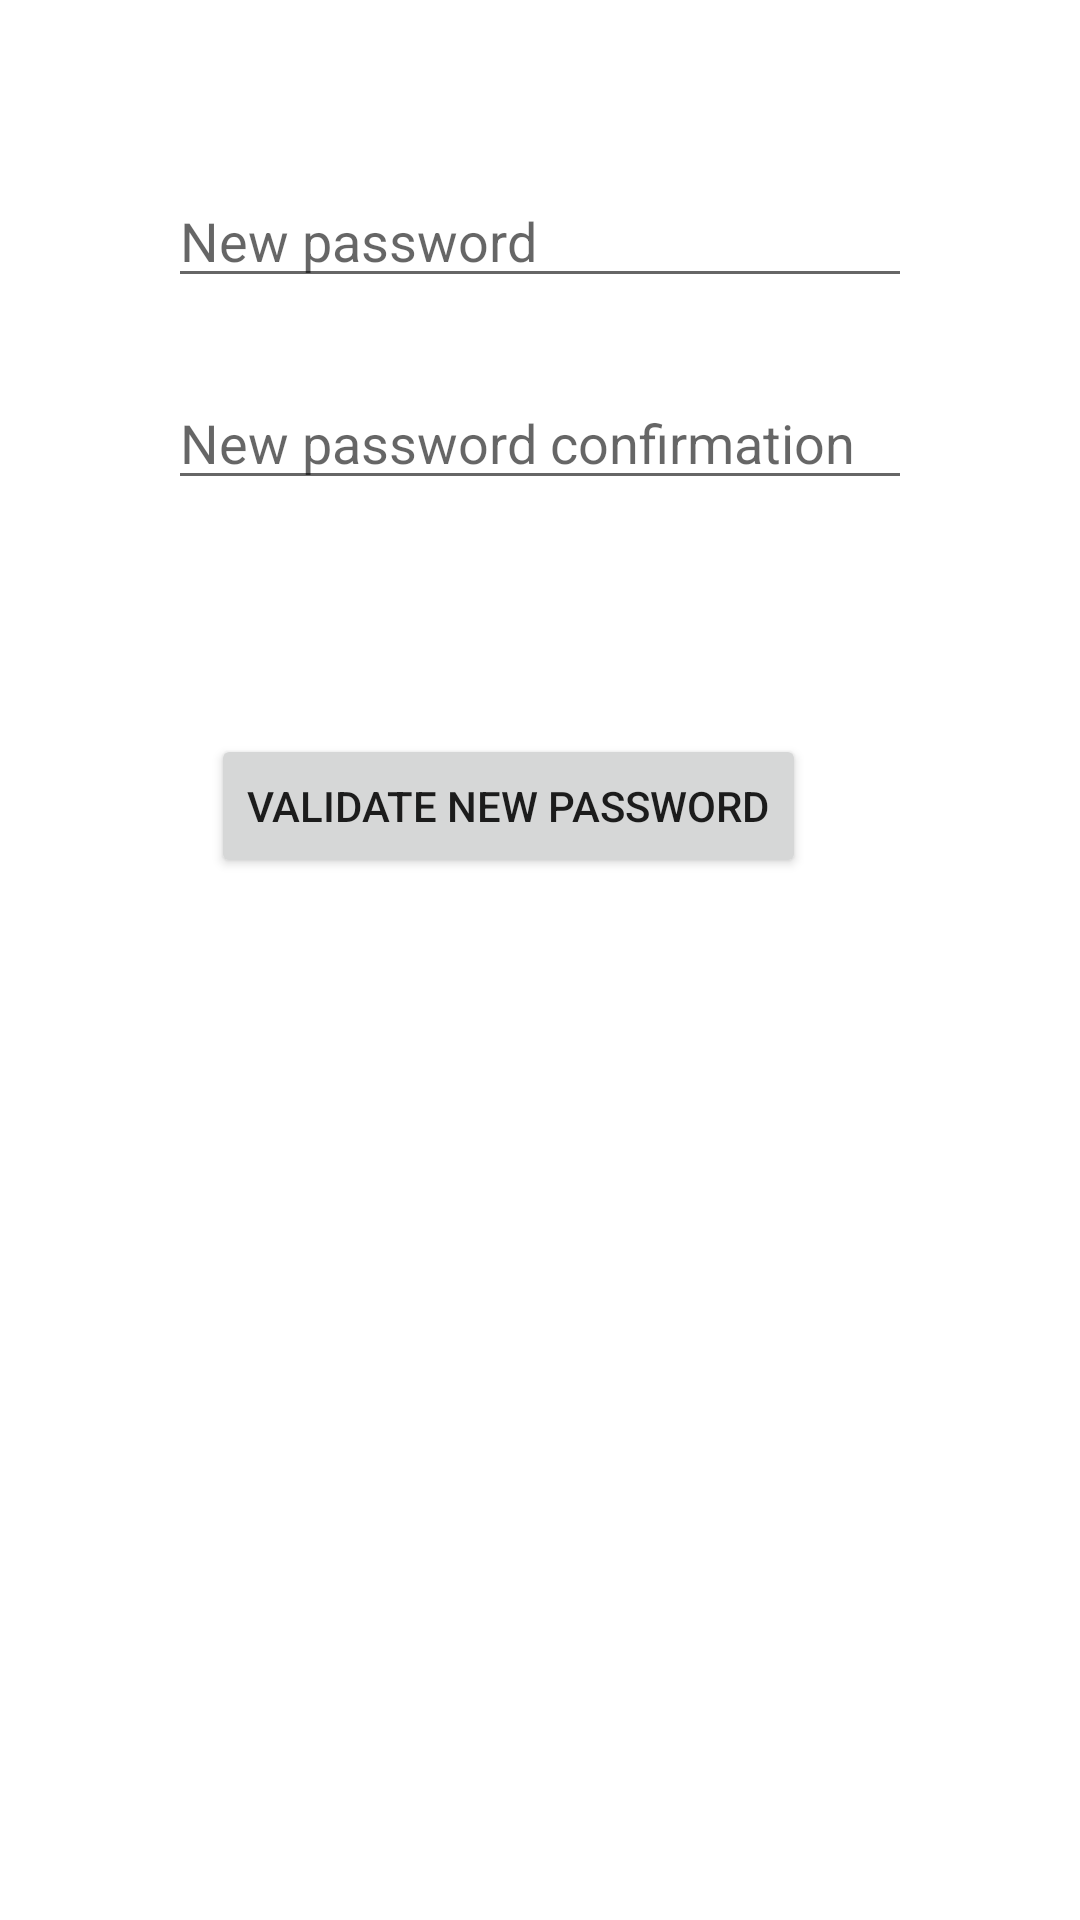

Android layout source for this screen:
<!-- AndroidManifest.xml: application theme AppTheme -->
<!-- res/layout/fragment_reset_finish_password.xml -->
<?xml version="1.0" encoding="utf-8"?>
<layout xmlns:android="http://schemas.android.com/apk/res/android"
    xmlns:app="http://schemas.android.com/apk/res-auto"
    xmlns:tools="http://schemas.android.com/tools">

    <androidx.constraintlayout.widget.ConstraintLayout
        android:layout_width="match_parent"
        android:layout_height="match_parent"
        android:padding="32dp"
        tools:context=".presentation.account.password.PasswordResetFinishFragment">

        <EditText
            android:id="@+id/newPassword"
            android:layout_width="0dp"
            android:layout_height="wrap_content"
            android:layout_marginStart="24dp"
            android:layout_marginTop="26dp"
            android:layout_marginEnd="24dp"
            android:hint="@string/prompt_new_password"
            android:inputType="textPassword"
            android:selectAllOnFocus="true"
            app:layout_constraintEnd_toEndOf="parent"
            app:layout_constraintStart_toStartOf="parent"
            app:layout_constraintTop_toTopOf="parent" />


        <EditText
            android:id="@+id/newPasswordConfirmation"
            android:layout_width="0dp"
            android:layout_height="wrap_content"
            android:layout_marginStart="24dp"
            android:layout_marginTop="26dp"
            android:layout_marginEnd="24dp"
            android:hint="@string/prompt_new_password_confirmation"
            android:inputType="textPassword"
            android:selectAllOnFocus="true"
            app:layout_constraintEnd_toEndOf="parent"
            app:layout_constraintStart_toStartOf="parent"
            app:layout_constraintTop_toBottomOf="@+id/newPassword" />

        <TextView
            android:id="@+id/key"
            android:layout_width="match_parent"
            android:layout_height="wrap_content"
            app:layout_constraintEnd_toEndOf="parent"
            app:layout_constraintStart_toStartOf="parent"
            app:layout_constraintTop_toTopOf="parent"
            android:visibility="invisible"/>

        <Button
            android:id="@+id/reset_button"
            android:layout_width="wrap_content"
            android:layout_height="wrap_content"
            android:layout_gravity="start"
            android:layout_marginStart="20dp"
            android:layout_marginTop="16dp"
            android:layout_marginEnd="48dp"
            android:layout_marginBottom="64dp"
            android:enabled="true"
            android:text="@string/validate_password"
            app:layout_constraintBottom_toBottomOf="parent"
            app:layout_constraintEnd_toEndOf="parent"
            app:layout_constraintHorizontal_bias="0.621"
            app:layout_constraintStart_toStartOf="parent"
            app:layout_constraintTop_toBottomOf="@+id/newPasswordConfirmation"
            app:layout_constraintVertical_bias="0.198" />

        <ProgressBar
            android:id="@+id/progressBar"
            android:visibility="gone"
            android:layout_width="wrap_content"
            android:layout_height="wrap_content"
            android:layout_gravity="center"
            android:layout_marginStart="32dp"
            android:layout_marginTop="64dp"
            android:layout_marginEnd="32dp"
            android:layout_marginBottom="64dp"
            app:layout_constraintBottom_toBottomOf="parent"
            app:layout_constraintEnd_toEndOf="@+id/newPasswordConfirmation"
            app:layout_constraintStart_toStartOf="@+id/newPasswordConfirmation"
            app:layout_constraintTop_toTopOf="parent"
            app:layout_constraintVertical_bias="0.3" />

    </androidx.constraintlayout.widget.ConstraintLayout>

</layout>
<!-- resources referenced by this layout -->
<resources>
  <string name="prompt_new_password">New password</string>
  <string name="prompt_new_password_confirmation">New password confirmation</string>
  <string name="validate_password">Validate new password</string>
  <style name="AppTheme" parent="Theme.MaterialComponents.Light">
          
          <item name="colorPrimary">@color/blue_grey</item>
          <item name="colorPrimaryDark">@color/black</item>
          <item name="colorAccent">@color/darkPurple</item>
      </style>
  <color name="blue_grey">#375a7f</color>
  <color name="black">#000</color>
  <color name="darkPurple">#565C98</color>
</resources>
